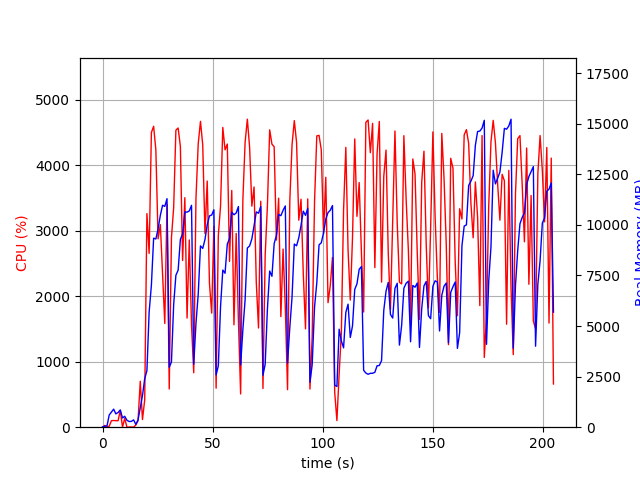

Source data for this figure (header and first rows):
elapsed_time, nproc, cpu, mem_real, mem_virtual
3.7670135498046875e-05, 1, 0.0, 11.6, 3187
1.007, 2, 26.8, 48.78, 160.6
2.015, 2, 3.0, 60.08, 171.7
3.023, 5, 14.9, 601.7, 2481
4.031, 4, 99.2, 747, 2535
5.04, 5, 102.2, 892.8, 3004
6.048, 3, 99.2, 659.2, 2108
7.056, 3, 99.2, 725.8, 2108
8.064, 4, 256.6, 853.4, 2807
9.073, 4, 2.0, 457.4, 1984
10.08, 4, 134.9, 539.1, 2097
11.09, 3, 0.0, 342.5, 1645
12.1, 3, 2.0, 280.7, 1580
13.1, 3, 4.0, 287.8, 1594
14.12, 4, 0.0, 361.9, 1917
15.13, 1, 33.6, 139.5, 934
16.13, 1, 100.2, 359.6, 1382
17.14, 1, 702.1, 976.3, 6190
18.15, 1, 117.1, 1565, 9912
19.16, 1, 416.0, 2396, 9915
20.17, 1, 3264, 2794, 11707
21.18, 1, 2656, 5695, 11771
22.2, 1, 4502, 7010, 16835
23.22, 1, 4597, 9342, 20832
24.24, 1, 4234, 9303, 20832
25.24, 1, 2878, 9803, 20832
26.27, 1, 3095, 10473, 20912
27.28, 1, 2344, 10967, 21008
28.29, 1, 1585, 10914, 21008
29.3, 1, 3406, 11294, 21008
30.31, 1, 583.6, 2963, 21008
31.32, 1, 2897, 3223, 21008
32.33, 1, 3356, 6061, 21008
33.34, 1, 4538, 7508, 21251
34.36, 1, 4572, 7761, 21656
35.38, 1, 4287, 9286, 21656
36.39, 1, 2547, 9549, 21656
37.41, 1, 3507, 10636, 21656
38.41, 1, 1667, 10629, 21656
39.43, 1, 2861, 10689, 21656
40.44, 1, 1562, 10965, 21656
41.45, 1, 831.9, 3108, 21656
42.46, 1, 3493, 5125, 21656
43.48, 1, 4330, 6569, 21712
44.51, 1, 4673, 8961, 21899
45.54, 1, 4314, 8835, 21929
46.56, 1, 2959, 9280, 21929
47.57, 1, 3761, 10004, 21929
48.59, 1, 2201, 10442, 21929
49.6, 1, 1743, 10484, 21929
50.61, 1, 3069, 10744, 21929
51.62, 1, 596.5, 2583, 21929
52.63, 1, 2932, 3037, 21929
53.64, 1, 3381, 5965, 21929
54.66, 1, 4580, 7766, 21961
55.68, 1, 4238, 7609, 22073
56.71, 1, 4326, 9049, 22073
57.72, 1, 2533, 9324, 22073
58.73, 1, 3617, 10629, 22073
59.73, 1, 1565, 10499, 22073
... 143 more rows
